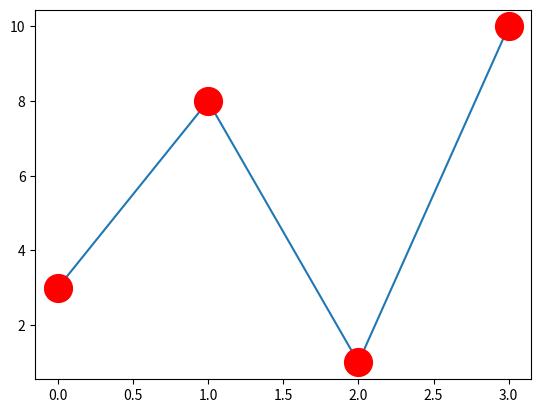

The script that saved this image:
import matplotlib.pyplot as plt
import numpy as np

ypoints = np.array([3, 8, 1, 10])

plt.plot(ypoints, marker = 'o', ms = 20, mec = 'r', mfc = 'r')
plt.show()











# Use both the mec and mfc arguments to color of the entire marker:


# Example
# Set the color of both the edge and the face to red: